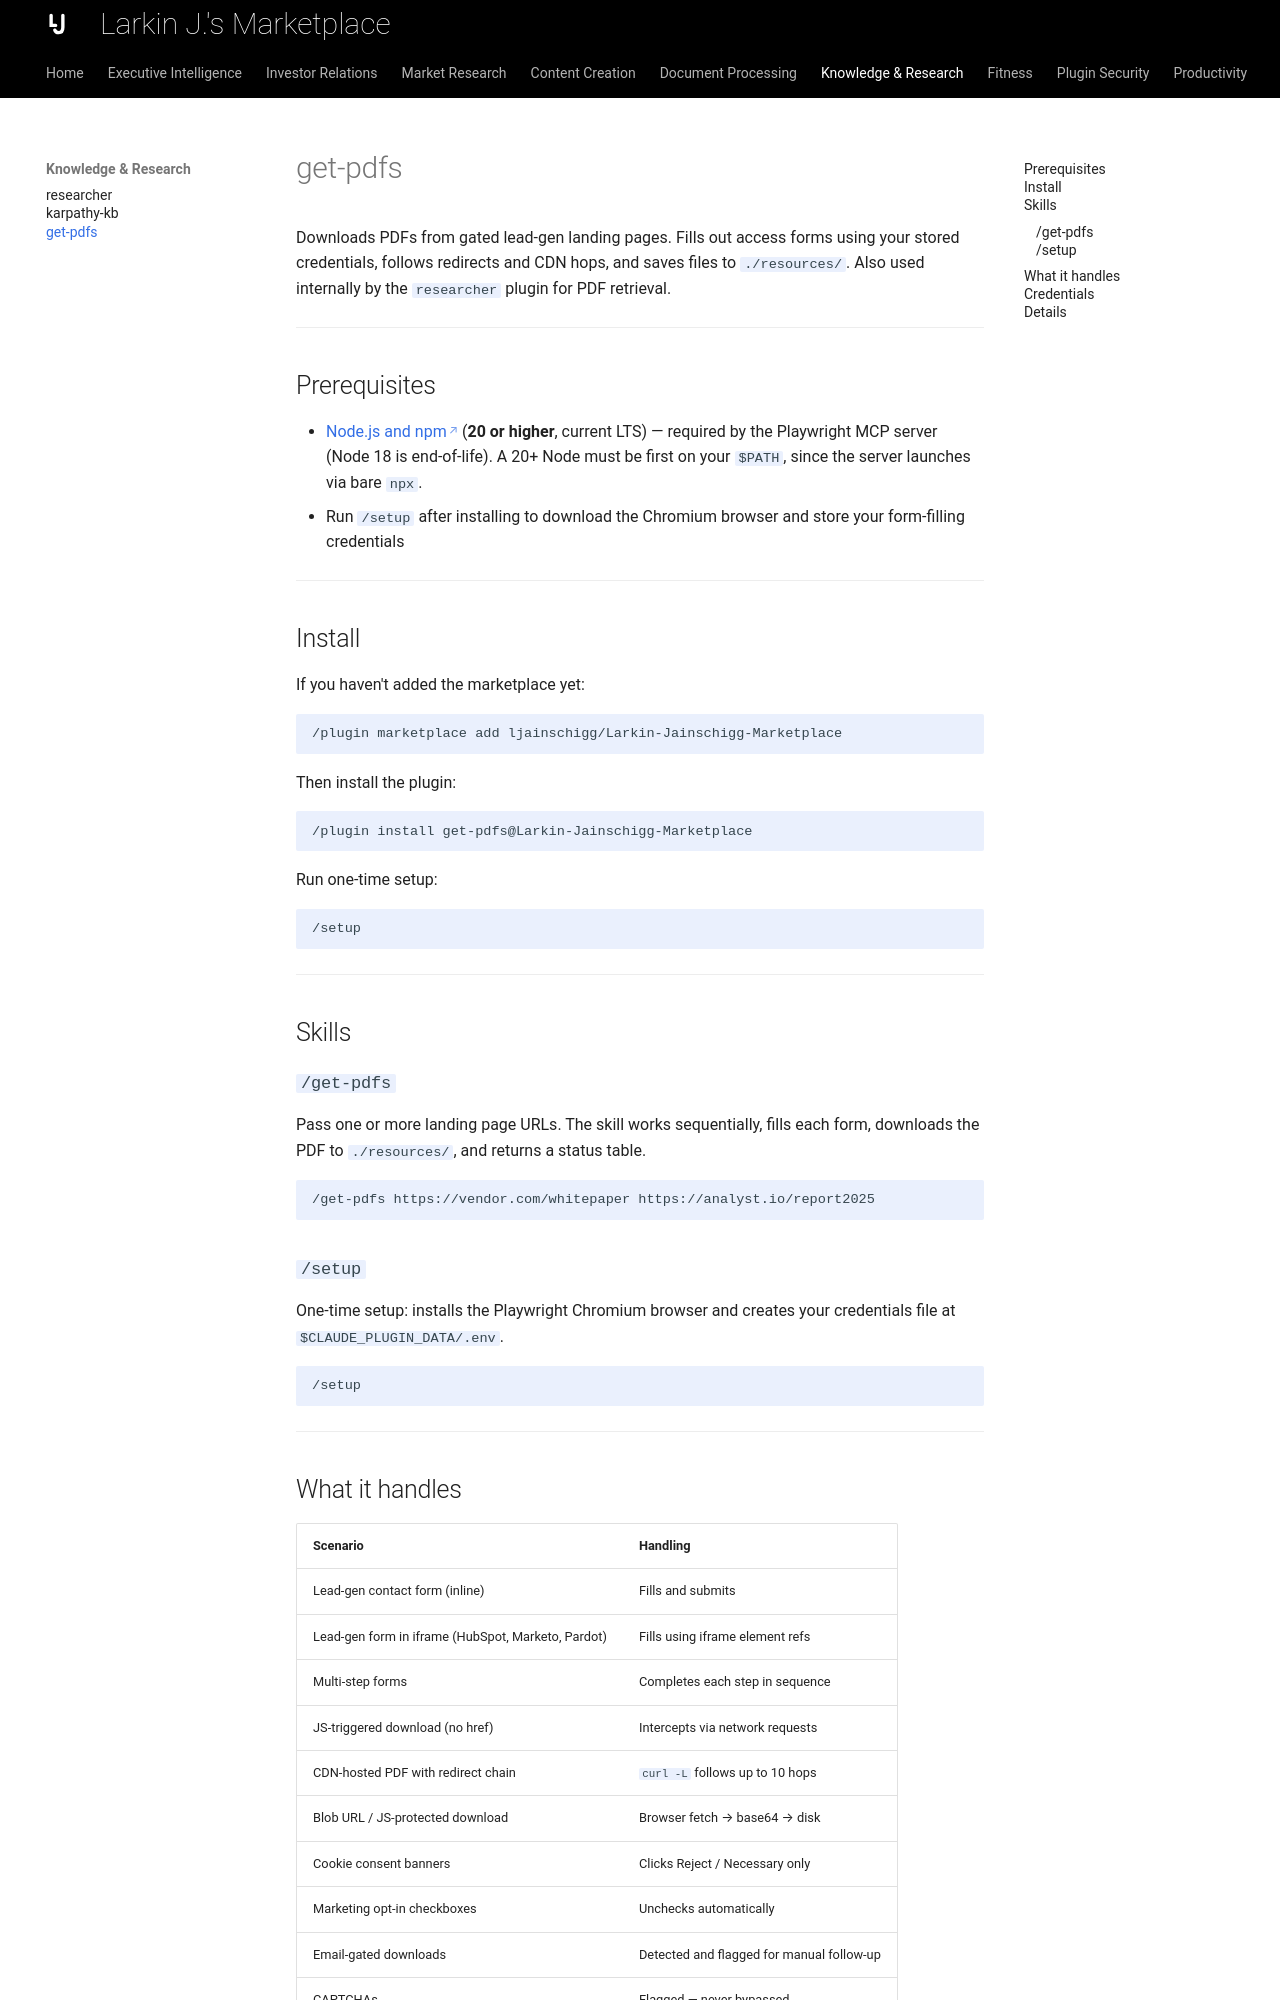

repository: ljainschigg/Larkin-Jainschigg-Marketplace · page: skills/get-pdfs/index.html · generator: mkdocs

---
description: "Download reports and whitepapers from sites that put them behind a sign-up form, filling in the form for you."
---

# get-pdfs

Downloads PDFs from gated lead-gen landing pages. Fills out access forms using your stored credentials, follows redirects and CDN hops, and saves files to `./resources/`. Also used internally by the `researcher` plugin for PDF retrieval.

---

## Prerequisites

- [Node.js and npm](https://nodejs.org/) (**20 or higher**, current LTS) — required by the Playwright MCP server (Node 18 is end-of-life). A 20+ Node must be first on your `$PATH`, since the server launches via bare `npx`.
- Run `/setup` after installing to download the Chromium browser and store your form-filling credentials

---

## Install

If you haven't added the marketplace yet:

```
/plugin marketplace add ljainschigg/Larkin-Jainschigg-Marketplace
```

Then install the plugin:

```
/plugin install get-pdfs@Larkin-Jainschigg-Marketplace
```

Run one-time setup:

```
/setup
```

---

## Skills

### `/get-pdfs`

Pass one or more landing page URLs. The skill works sequentially, fills each form, downloads the PDF to `./resources/`, and returns a status table.

```
/get-pdfs https://vendor.com/whitepaper https://analyst.io/report2025
```

### `/setup`

One-time setup: installs the Playwright Chromium browser and creates your credentials file at `$CLAUDE_PLUGIN_DATA/.env`.

```
/setup
```

---
